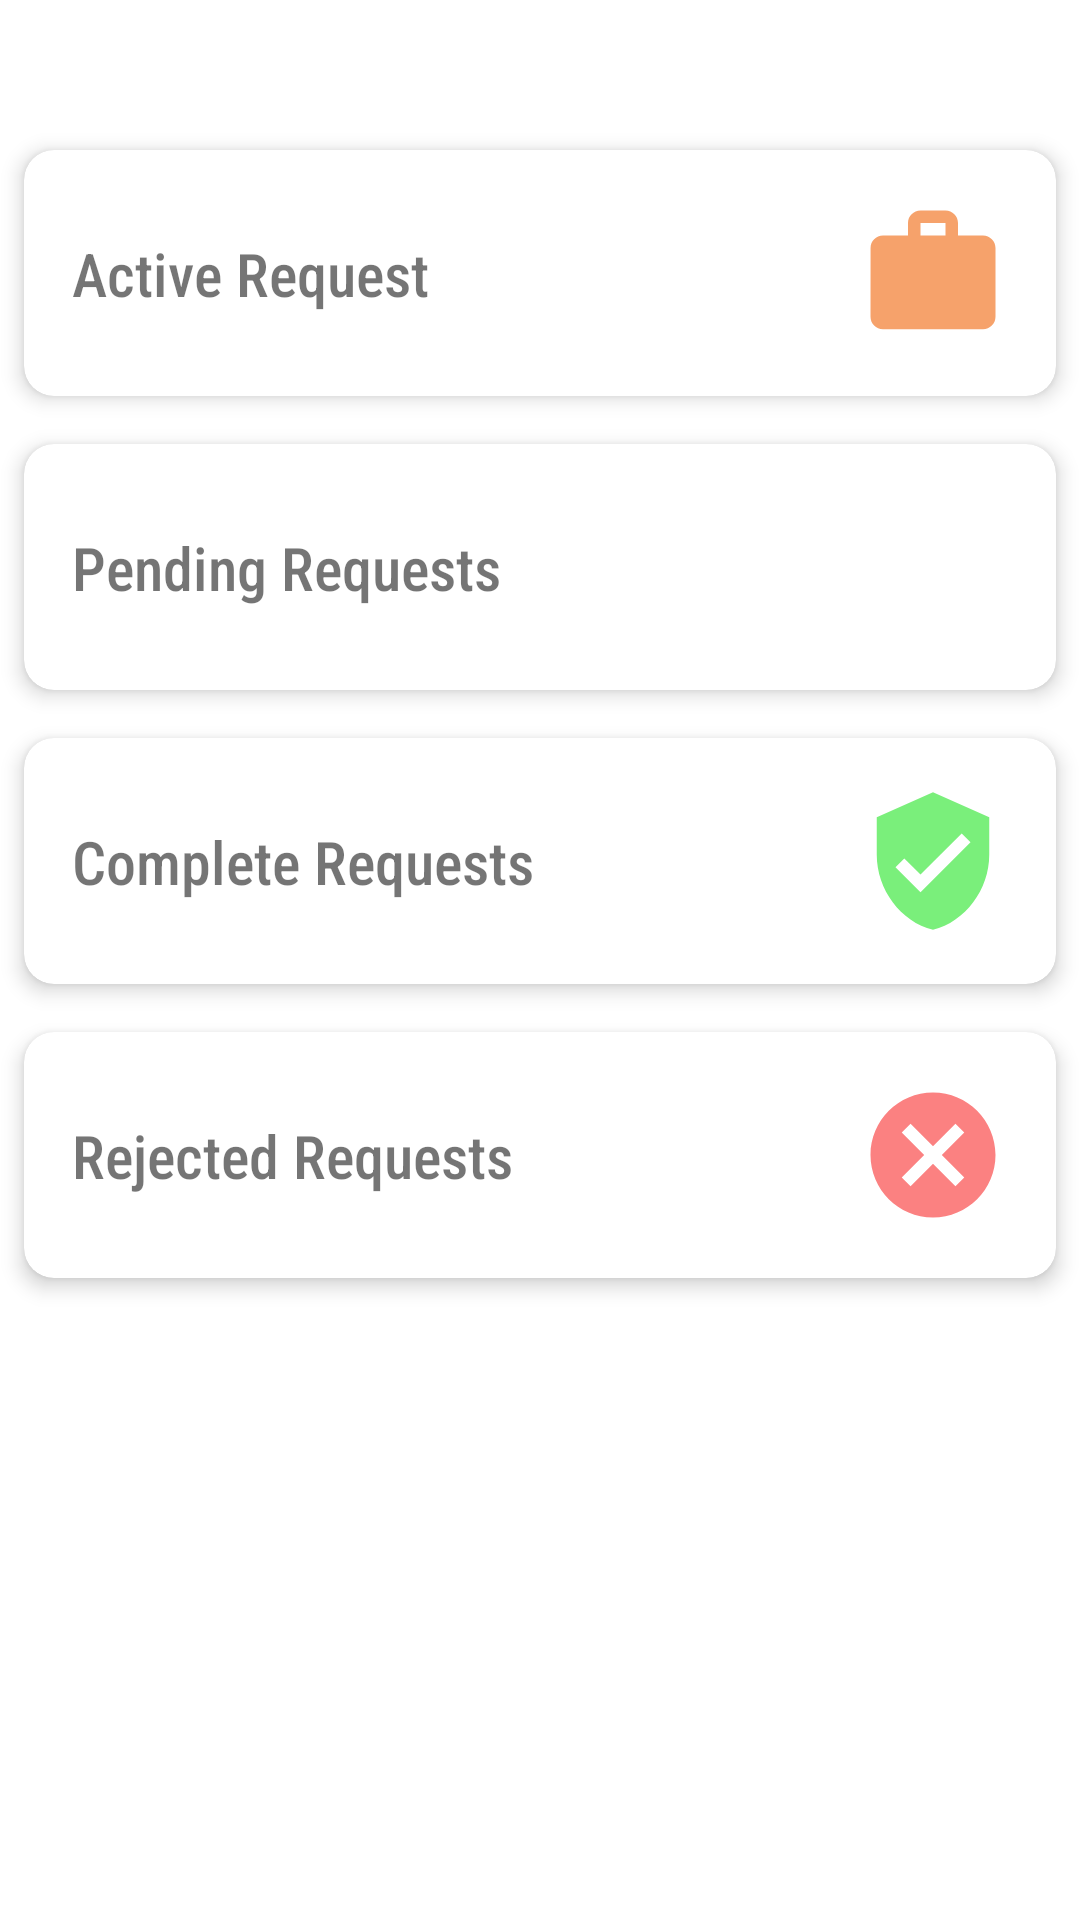

Write the Android layout XML for this screen, with the resource values it uses.
<!-- AndroidManifest.xml: application theme Theme.IdeaServices -->
<!-- res/layout/fragment_provider_home.xml -->
<?xml version="1.0" encoding="utf-8"?>
<FrameLayout xmlns:android="http://schemas.android.com/apk/res/android"
    xmlns:app="http://schemas.android.com/apk/res-auto"
    xmlns:tools="http://schemas.android.com/tools"
    android:layout_width="match_parent"
    android:layout_height="match_parent"
    tools:context=".Fragments.ProviderHomeFragment">

    
    <androidx.constraintlayout.widget.ConstraintLayout
        android:layout_width="match_parent"
        android:background="@color/white"
        android:layout_height="match_parent">

        <androidx.cardview.widget.CardView
            android:id="@+id/cardView1"
            android:layout_width="match_parent"
            android:layout_height="wrap_content"
            android:layout_marginStart="8dp"
            android:layout_marginTop="16dp"
            android:layout_marginEnd="8dp"
            app:cardCornerRadius="10dp"
            app:cardElevation="4dp"
            app:layout_constraintEnd_toEndOf="parent"
            app:layout_constraintStart_toStartOf="parent"
            app:layout_constraintTop_toBottomOf="@+id/card">

            <androidx.constraintlayout.widget.ConstraintLayout
                android:id="@+id/layout_rejected_request"
                android:layout_width="match_parent"
                android:layout_height="match_parent">

                <TextView
                    android:id="@+id/pending5"
                    android:layout_width="wrap_content"
                    android:layout_height="wrap_content"
                    android:layout_marginStart="16dp"
                    android:fontFamily="sans-serif-condensed-medium"
                    android:text="Rejected Requests"
                    android:textSize="20sp"
                    app:layout_constraintBottom_toBottomOf="parent"
                    app:layout_constraintStart_toStartOf="parent"
                    app:layout_constraintTop_toTopOf="parent" />

                <ImageView
                    android:id="@+id/imageView"
                    android:layout_width="50dp"
                    android:layout_height="50dp"
                    android:layout_marginTop="16dp"
                    android:layout_marginEnd="16dp"
                    android:layout_marginBottom="16dp"
                    android:src="@drawable/ic_pending"
                    app:layout_constraintBottom_toBottomOf="parent"
                    app:layout_constraintEnd_toEndOf="parent"
                    app:layout_constraintTop_toTopOf="parent"
                    app:srcCompat="@drawable/ic_rejected" />

            </androidx.constraintlayout.widget.ConstraintLayout>

        </androidx.cardview.widget.CardView>

        <androidx.cardview.widget.CardView
            android:id="@+id/card"
            android:layout_width="match_parent"
            android:layout_height="wrap_content"
            android:layout_marginStart="8dp"
            android:layout_marginTop="16dp"
            android:layout_marginEnd="8dp"
            app:cardCornerRadius="10dp"
            app:cardElevation="4dp"
            app:layout_constraintEnd_toEndOf="parent"
            app:layout_constraintStart_toStartOf="parent"
            app:layout_constraintTop_toBottomOf="@+id/cardView10">

            <androidx.constraintlayout.widget.ConstraintLayout
                android:id="@+id/layout_complete_request"
                android:layout_width="match_parent"
                android:layout_height="match_parent">

                <ImageView
                    android:id="@+id/imageView9"
                    android:layout_width="50dp"
                    android:layout_height="50dp"
                    android:layout_marginTop="16dp"
                    android:layout_marginEnd="16dp"
                    android:layout_marginBottom="16dp"
                    android:src="@drawable/ic_verified"
                    app:layout_constraintBottom_toBottomOf="parent"
                    app:layout_constraintEnd_toEndOf="parent"
                    app:layout_constraintTop_toTopOf="parent" />

                <TextView
                    android:id="@+id/pending3"
                    android:layout_width="wrap_content"
                    android:layout_height="wrap_content"
                    android:layout_marginStart="16dp"
                    android:fontFamily="sans-serif-condensed-medium"
                    android:text="Complete Requests"
                    android:textSize="20sp"
                    app:layout_constraintBottom_toBottomOf="parent"
                    app:layout_constraintStart_toStartOf="parent"
                    app:layout_constraintTop_toTopOf="parent" />

            </androidx.constraintlayout.widget.ConstraintLayout>

        </androidx.cardview.widget.CardView>

        <androidx.cardview.widget.CardView
            android:id="@+id/cardView11"
            android:layout_width="match_parent"
            android:layout_height="wrap_content"
            android:layout_marginStart="8dp"
            android:layout_marginTop="50dp"
            android:layout_marginEnd="8dp"
            app:cardCornerRadius="10dp"
            app:cardElevation="4dp"
            app:layout_constraintEnd_toEndOf="parent"
            app:layout_constraintStart_toStartOf="parent"
            app:layout_constraintTop_toTopOf="parent">

            <androidx.constraintlayout.widget.ConstraintLayout
                android:id="@+id/layout_active_request"
                android:layout_width="match_parent"
                android:layout_height="match_parent"
                android:clickable="true">

                <TextView
                    android:id="@+id/pending"
                    android:layout_width="wrap_content"
                    android:layout_height="wrap_content"
                    android:layout_marginStart="16dp"
                    android:fontFamily="sans-serif-condensed-medium"
                    android:text="Active Request"
                    android:textSize="20sp"
                    app:layout_constraintBottom_toBottomOf="parent"
                    app:layout_constraintStart_toStartOf="parent"
                    app:layout_constraintTop_toTopOf="parent" />

                <ImageView
                    android:id="@+id/imageView4"
                    android:layout_width="50dp"
                    android:layout_height="50dp"
                    android:layout_marginTop="16dp"
                    android:layout_marginEnd="16dp"
                    android:layout_marginBottom="16dp"
                    android:src="@drawable/ic_active"
                    app:layout_constraintBottom_toBottomOf="parent"
                    app:layout_constraintEnd_toEndOf="parent"
                    app:layout_constraintTop_toTopOf="parent" />

            </androidx.constraintlayout.widget.ConstraintLayout>

        </androidx.cardview.widget.CardView>

        <androidx.cardview.widget.CardView
            android:id="@+id/cardView10"
            android:layout_width="match_parent"
            android:layout_height="wrap_content"
            android:layout_marginStart="8dp"
            android:layout_marginTop="16dp"
            android:layout_marginEnd="8dp"
            app:cardCornerRadius="10dp"
            app:cardElevation="4dp"
            app:layout_constraintEnd_toEndOf="parent"
            app:layout_constraintStart_toStartOf="parent"
            app:layout_constraintTop_toBottomOf="@+id/cardView11">

            <androidx.constraintlayout.widget.ConstraintLayout
                android:id="@+id/layout_pending_request"
                android:layout_width="match_parent"
                android:layout_height="match_parent">

                <TextView
                    android:id="@+id/pending2"
                    android:layout_width="wrap_content"
                    android:layout_height="wrap_content"
                    android:layout_marginStart="16dp"
                    android:fontFamily="sans-serif-condensed-medium"
                    android:text="Pending Requests"
                    android:textSize="20sp"
                    app:layout_constraintBottom_toBottomOf="parent"
                    app:layout_constraintStart_toStartOf="parent"
                    app:layout_constraintTop_toTopOf="parent" />

                <ImageView
                    android:id="@+id/imageView7"
                    android:layout_width="50dp"
                    android:layout_height="50dp"
                    android:layout_marginTop="16dp"
                    android:layout_marginEnd="16dp"
                    android:layout_marginBottom="16dp"
                    android:src="@drawable/ic_pending"
                    app:layout_constraintBottom_toBottomOf="parent"
                    app:layout_constraintEnd_toEndOf="parent"
                    app:layout_constraintTop_toTopOf="parent" />

            </androidx.constraintlayout.widget.ConstraintLayout>

        </androidx.cardview.widget.CardView>
    </androidx.constraintlayout.widget.ConstraintLayout>

</FrameLayout>
<!-- resources referenced by this layout -->
<resources>
  <color name="white">#FFFFFFFF</color>
  <!-- drawable ic_active (drawable) -->
  <vector xmlns:android="http://schemas.android.com/apk/res/android"
      android:width="24dp"
      android:height="24dp"
      android:viewportWidth="24"
      android:viewportHeight="24"
      android:tint="@color/light_orange">
    <path
        android:fillColor="@android:color/white"
        android:pathData="M20,6h-4L16,4c0,-1.11 -0.89,-2 -2,-2h-4c-1.11,0 -2,0.89 -2,2v2L4,6c-1.11,0 -1.99,0.89 -1.99,2L2,19c0,1.11 0.89,2 2,2h16c1.11,0 2,-0.89 2,-2L22,8c0,-1.11 -0.89,-2 -2,-2zM14,6h-4L10,4h4v2z"/>
  </vector>
  <!-- drawable ic_rejected (drawable) -->
  <vector xmlns:android="http://schemas.android.com/apk/res/android"
      android:width="24dp"
      android:height="24dp"
      android:viewportWidth="24"
      android:viewportHeight="24"
      android:tint="@color/light_red">
    <path
        android:fillColor="@android:color/white"
        android:pathData="M12,2C6.47,2 2,6.47 2,12s4.47,10 10,10 10,-4.47 10,-10S17.53,2 12,2zM17,15.59L15.59,17 12,13.41 8.41,17 7,15.59 10.59,12 7,8.41 8.41,7 12,10.59 15.59,7 17,8.41 13.41,12 17,15.59z"/>
  </vector>
  <!-- drawable ic_verified (drawable) -->
  <vector xmlns:android="http://schemas.android.com/apk/res/android"
      android:width="24dp"
      android:height="24dp"
      android:viewportWidth="24"
      android:viewportHeight="24"
      android:tint="@color/light_green">
    <path
        android:fillColor="@android:color/white"
        android:pathData="M12,1L3,5v6c0,5.55 3.84,10.74 9,12 5.16,-1.26 9,-6.45 9,-12L21,5l-9,-4zM10,17l-4,-4 1.41,-1.41L10,14.17l6.59,-6.59L18,9l-8,8z"/>
  </vector>
  <style name="Theme.IdeaServices" parent="Theme.MaterialComponents.DayNight.NoActionBar.Bridge">
          
          <item name="colorPrimary">@color/light_orange</item>
          <item name="colorPrimaryVariant">@color/white</item>
          <item name="colorOnPrimary">@color/white</item>
          
          <item name="colorSecondary">@color/teal_200</item>
          <item name="colorSecondaryVariant">@color/teal_700</item>
          <item name="colorOnSecondary">@color/black</item>
          
          <item name="android:statusBarColor" tools:targetApi="l">?attr/colorPrimaryVariant</item>
          
      </style>
  <color name="light_orange">#F6A26B</color>
  <color name="light_red">#FB8181</color>
  <color name="light_green">#7AEF7B</color>
  <color name="teal_200">#FF03DAC5</color>
  <color name="teal_700">#FF018786</color>
  <color name="black">#FF000000</color>
</resources>
